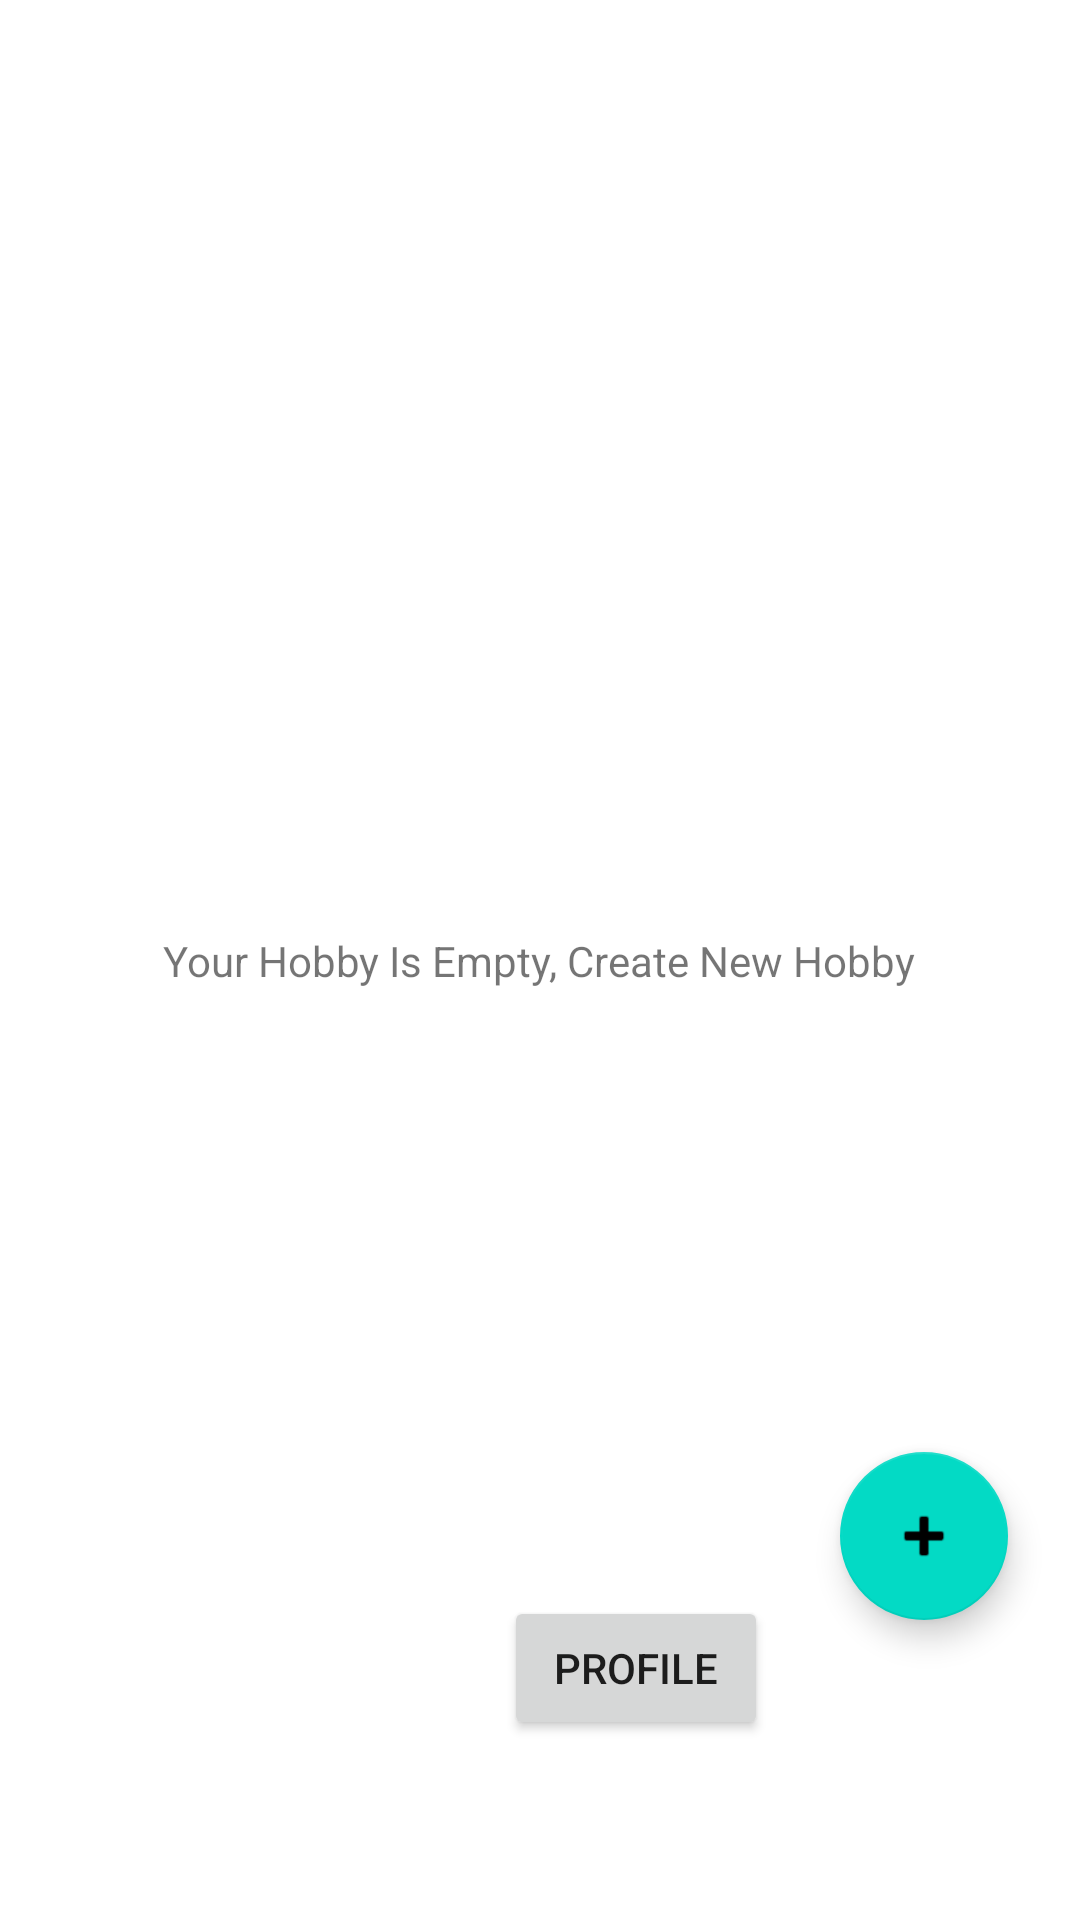

Produce the Android XML layout that renders to this screen, including the resource entries it uses.
<!-- AndroidManifest.xml: application theme Theme.UAS_ANMP -->
<!-- res/layout/fragment_list_hobby.xml -->
<?xml version="1.0" encoding="utf-8"?>
<FrameLayout xmlns:android="http://schemas.android.com/apk/res/android"
    xmlns:app="http://schemas.android.com/apk/res-auto"
    xmlns:tools="http://schemas.android.com/tools"
    style="@style/TextAppearance.MaterialComponents.Body1"
    android:layout_width="match_parent"
    android:layout_height="match_parent"
    tools:context=".view.ListHobbyFragment">

    <ScrollView
        android:layout_width="match_parent"
        android:layout_height="670dp">

    </ScrollView>

    <androidx.constraintlayout.widget.ConstraintLayout
        android:layout_width="match_parent"
        android:layout_height="match_parent">

        <androidx.recyclerview.widget.RecyclerView
            android:id="@+id/recyclerView"
            android:layout_width="0dp"
            android:layout_height="0dp"
            app:layout_constraintBottom_toBottomOf="parent"
            app:layout_constraintEnd_toEndOf="parent"
            app:layout_constraintStart_toStartOf="parent"
            app:layout_constraintTop_toTopOf="parent" />

        <com.google.android.material.floatingactionbutton.FloatingActionButton
            android:id="@+id/floatingActionButton"
            android:layout_width="wrap_content"
            android:layout_height="wrap_content"
            android:layout_marginEnd="24dp"
            android:layout_marginBottom="100dp"
            android:clickable="true"
            android:src="@android:drawable/ic_input_add"
            app:layout_constraintBottom_toBottomOf="parent"
            app:layout_constraintEnd_toEndOf="parent" />

        <TextView
            android:id="@+id/txtEmpty"
            android:layout_width="wrap_content"
            android:layout_height="wrap_content"
            android:text="Your Hobby Is Empty, Create New Hobby"
            app:layout_constraintBottom_toBottomOf="parent"
            app:layout_constraintEnd_toEndOf="parent"
            app:layout_constraintHorizontal_bias="0.498"
            app:layout_constraintStart_toStartOf="@+id/recyclerView"
            app:layout_constraintTop_toTopOf="@+id/recyclerView" />

        <Button
            android:id="@+id/btnprofile"
            android:layout_width="wrap_content"
            android:layout_height="0dp"
            android:layout_marginEnd="24dp"
            android:layout_marginBottom="60dp"
            android:text="profile"
            app:layout_constraintBottom_toBottomOf="parent"
            app:layout_constraintEnd_toStartOf="@+id/floatingActionButton" />

    </androidx.constraintlayout.widget.ConstraintLayout>

</FrameLayout>
<!-- resources referenced by this layout -->
<resources>
  <style name="Theme.UAS_ANMP" parent="Theme.MaterialComponents.DayNight.DarkActionBar">
          
          <item name="colorPrimary">@color/purple_500</item>
          <item name="colorPrimaryVariant">@color/purple_700</item>
          <item name="colorOnPrimary">@color/white</item>
          
          <item name="colorSecondary">@color/teal_200</item>
          <item name="colorSecondaryVariant">@color/teal_700</item>
          <item name="colorOnSecondary">@color/black</item>
          
          <item name="android:statusBarColor">?attr/colorPrimaryVariant</item>
          
      </style>
  <!-- not gathered from this repository: default colours our renderer supplied (Android Studio template values) -->
  <color name="purple_500">#FF6200EE</color>
  <color name="purple_700">#FF3700B3</color>
  <color name="teal_200">#FF03DAC5</color>
  <color name="teal_700">#FF018786</color>
  <color name="black">#FF000000</color>
  <color name="white">#FFFFFFFF</color>
</resources>
